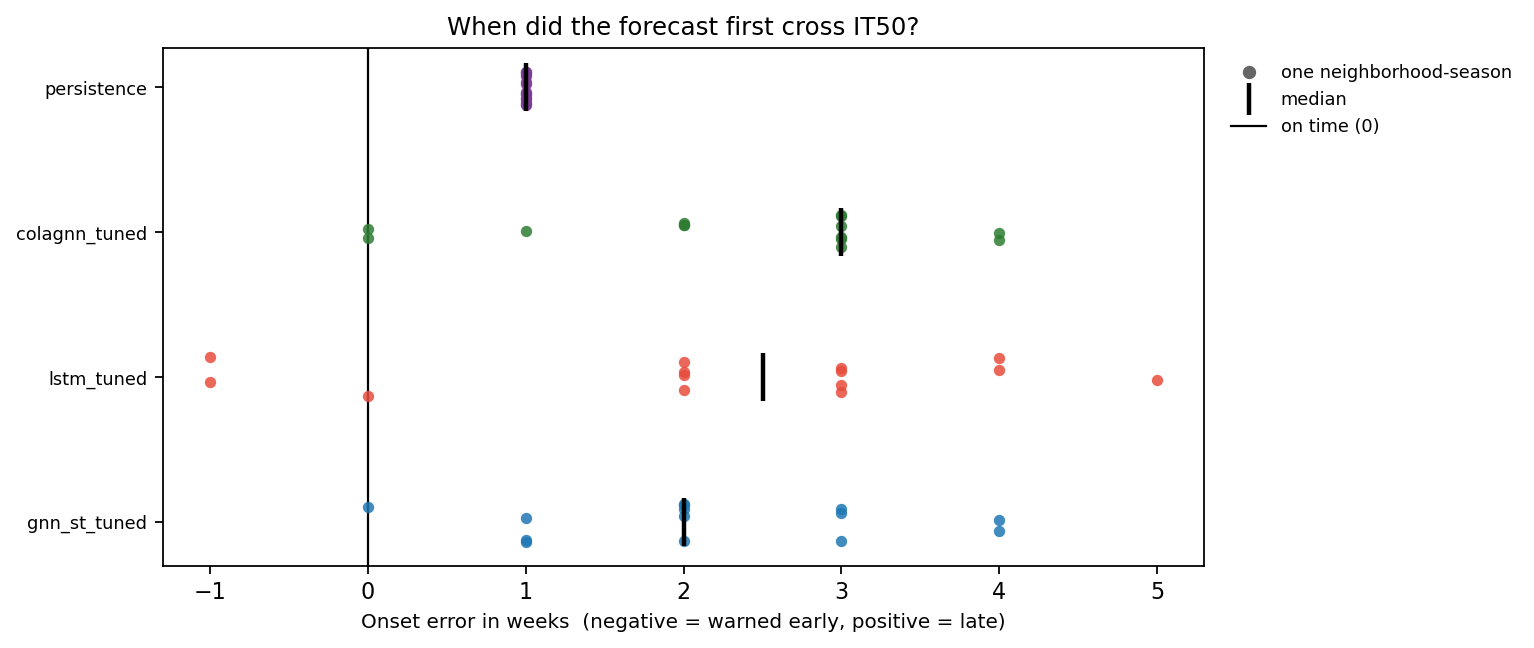

Source data for this figure (header and first rows):
model, variant, horizon, indicator, season, level, label, threshold, n_weeks, onset_actual, onset_pred, onset_error_weeks, lead_time_weeks, first_alert_week, peak_week_actual, peak_week_pred, peak_week_error_weeks, peak_actual, peak_pred, peak_error, series
blend_baseline, full, 1, Allston/Brighton, 2021-22, 0.5, IT50, 30.06, 9, , , , , , 2022-06-12, 2022-06-05, -1.0, 24.1, 21.98, -2.123, blend_baseline
blend_baseline, full, 1, Allston/Brighton, 2021-22, 0.9, IT90, 53.62, 9, , , , , , 2022-06-12, 2022-06-05, -1.0, 24.1, 21.98, -2.123, blend_baseline
blend_baseline, full, 1, Allston/Brighton, 2021-22, 0.98, IT98, 77.65, 9, , , , , , 2022-06-12, 2022-06-05, -1.0, 24.1, 21.98, -2.123, blend_baseline
blend_baseline, full, 1, Allston/Brighton, 2022-23, 0.5, IT50, 30.06, 43, 2022-11-13, 2022-11-20, 1.0, -1.0, 2022-11-20, 2022-12-04, 2022-12-11, 1.0, 86.3, 78.08, -8.221, blend_baseline
blend_baseline, full, 1, Allston/Brighton, 2022-23, 0.9, IT90, 53.62, 43, 2022-11-20, 2022-12-11, 3.0, -3.0, 2022-12-11, 2022-12-04, 2022-12-11, 1.0, 86.3, 78.08, -8.221, blend_baseline
blend_baseline, full, 1, Allston/Brighton, 2022-23, 0.98, IT98, 77.65, 43, 2022-12-04, 2022-12-11, 1.0, -1.0, 2022-12-11, 2022-12-04, 2022-12-11, 1.0, 86.3, 78.08, -8.221, blend_baseline
blend_baseline, full, 1, Back Bay/Beacon Hill/Downtown/North End/…, 2021-22, 0.5, IT50, 19.71, 9, , , , , , 2022-07-17, 2022-06-05, -6.0, 8.6, 8.07, -0.5297, blend_baseline
blend_baseline, full, 1, Back Bay/Beacon Hill/Downtown/North End/…, 2021-22, 0.9, IT90, 34.29, 9, , , , , , 2022-07-17, 2022-06-05, -6.0, 8.6, 8.07, -0.5297, blend_baseline
blend_baseline, full, 1, Back Bay/Beacon Hill/Downtown/North End/…, 2021-22, 0.98, IT98, 48.86, 9, , , , , , 2022-07-17, 2022-06-05, -6.0, 8.6, 8.07, -0.5297, blend_baseline
blend_baseline, full, 1, Back Bay/Beacon Hill/Downtown/North End/…, 2022-23, 0.5, IT50, 19.71, 42, 2022-11-06, 2022-11-13, 1.0, -1.0, 2022-11-13, 2022-12-11, 2022-12-18, 1.0, 56.4, 51.33, -5.066, blend_baseline
blend_baseline, full, 1, Back Bay/Beacon Hill/Downtown/North End/…, 2022-23, 0.9, IT90, 34.29, 42, 2022-11-27, 2022-12-04, 1.0, -1.0, 2022-12-04, 2022-12-11, 2022-12-18, 1.0, 56.4, 51.33, -5.066, blend_baseline
blend_baseline, full, 1, Back Bay/Beacon Hill/Downtown/North End/…, 2022-23, 0.98, IT98, 48.86, 42, 2022-11-27, 2022-12-04, 1.0, -1.0, 2022-12-04, 2022-12-11, 2022-12-18, 1.0, 56.4, 51.33, -5.066, blend_baseline
blend_baseline, full, 1, Charlestown, 2021-22, 0.5, IT50, 40.65, 7, , , , , , 2022-06-05, 2022-06-12, 1.0, 15.5, 14.68, -0.815, blend_baseline
blend_baseline, full, 1, Charlestown, 2021-22, 0.9, IT90, 70.77, 7, , , , , , 2022-06-05, 2022-06-12, 1.0, 15.5, 14.68, -0.815, blend_baseline
blend_baseline, full, 1, Charlestown, 2021-22, 0.98, IT98, 100.9, 7, , , , , , 2022-06-05, 2022-06-12, 1.0, 15.5, 14.68, -0.815, blend_baseline
blend_baseline, full, 1, Charlestown, 2022-23, 0.5, IT50, 40.65, 40, 2022-11-13, 2022-11-20, 1.0, -1.0, 2022-11-20, 2022-12-04, 2022-12-11, 1.0, 118.5, 107.1, -11.44, blend_baseline
blend_baseline, full, 1, Charlestown, 2022-23, 0.9, IT90, 70.77, 40, 2022-12-04, 2022-12-11, 1.0, -1.0, 2022-12-11, 2022-12-04, 2022-12-11, 1.0, 118.5, 107.1, -11.44, blend_baseline
blend_baseline, full, 1, Charlestown, 2022-23, 0.98, IT98, 100.9, 40, 2022-12-04, 2022-12-11, 1.0, -1.0, 2022-12-11, 2022-12-04, 2022-12-11, 1.0, 118.5, 107.1, -11.44, blend_baseline
blend_baseline, full, 1, Dorchester, 2021-22, 0.5, IT50, 121.1, 9, , , , , , 2022-06-05, 2022-06-12, 1.0, 49.0, 45.69, -3.315, blend_baseline
blend_baseline, full, 1, Dorchester, 2021-22, 0.9, IT90, 216.4, 9, , , , , , 2022-06-05, 2022-06-12, 1.0, 49.0, 45.69, -3.315, blend_baseline
blend_baseline, full, 1, Dorchester, 2021-22, 0.98, IT98, 313.6, 9, , , , , , 2022-06-05, 2022-06-12, 1.0, 49.0, 45.69, -3.315, blend_baseline
blend_baseline, full, 1, Dorchester, 2022-23, 0.5, IT50, 121.1, 43, 2022-11-06, 2022-11-27, 3.0, -3.0, 2022-11-27, 2022-12-04, 2022-12-11, 1.0, 330.4, 299.5, -30.85, blend_baseline
blend_baseline, full, 1, Dorchester, 2022-23, 0.9, IT90, 216.4, 43, 2022-11-27, 2022-12-04, 1.0, -1.0, 2022-12-04, 2022-12-04, 2022-12-11, 1.0, 330.4, 299.5, -30.85, blend_baseline
blend_baseline, full, 1, Dorchester, 2022-23, 0.98, IT98, 313.6, 43, 2022-12-04, , , , , 2022-12-04, 2022-12-11, 1.0, 330.4, 299.5, -30.85, blend_baseline
blend_baseline, full, 1, East Boston, 2021-22, 0.5, IT50, 21.66, 9, , , , , , 2022-06-26, 2022-06-05, -3.0, 10.9, 11.57, 0.6748, blend_baseline
blend_baseline, full, 1, East Boston, 2021-22, 0.9, IT90, 39.28, 9, , , , , , 2022-06-26, 2022-06-05, -3.0, 10.9, 11.57, 0.6748, blend_baseline
blend_baseline, full, 1, East Boston, 2021-22, 0.98, IT98, 57.48, 9, , , , , , 2022-06-26, 2022-06-05, -3.0, 10.9, 11.57, 0.6748, blend_baseline
blend_baseline, full, 1, East Boston, 2022-23, 0.5, IT50, 21.66, 43, 2022-11-06, 2022-11-13, 1.0, -1.0, 2022-11-13, 2022-12-11, 2022-12-18, 1.0, 76.4, 69.14, -7.259, blend_baseline
blend_baseline, full, 1, East Boston, 2022-23, 0.9, IT90, 39.28, 43, 2022-12-04, 2022-12-11, 1.0, -1.0, 2022-12-11, 2022-12-11, 2022-12-18, 1.0, 76.4, 69.14, -7.259, blend_baseline
blend_baseline, full, 1, East Boston, 2022-23, 0.98, IT98, 57.48, 43, 2022-12-11, 2022-12-18, 1.0, -1.0, 2022-12-18, 2022-12-11, 2022-12-18, 1.0, 76.4, 69.14, -7.259, blend_baseline
blend_baseline, full, 1, Fenway, 2021-22, 0.5, IT50, 14.74, 8, , , , , , 2022-06-05, 2022-06-19, 2.0, 6.6, 6.214, -0.3863, blend_baseline
blend_baseline, full, 1, Fenway, 2021-22, 0.9, IT90, 27.34, 8, , , , , , 2022-06-05, 2022-06-19, 2.0, 6.6, 6.214, -0.3863, blend_baseline
blend_baseline, full, 1, Fenway, 2021-22, 0.98, IT98, 40.59, 8, , , , , , 2022-06-05, 2022-06-19, 2.0, 6.6, 6.214, -0.3863, blend_baseline
blend_baseline, full, 1, Fenway, 2022-23, 0.5, IT50, 14.74, 43, 2022-10-23, 2022-10-30, 1.0, -1.0, 2022-10-30, 2022-12-04, 2022-12-11, 1.0, 30.4, 27.62, -2.781, blend_baseline
blend_baseline, full, 1, Fenway, 2022-23, 0.9, IT90, 27.34, 43, 2022-11-27, 2022-12-11, 2.0, -2.0, 2022-12-11, 2022-12-04, 2022-12-11, 1.0, 30.4, 27.62, -2.781, blend_baseline
blend_baseline, full, 1, Fenway, 2022-23, 0.98, IT98, 40.59, 43, , , , , , 2022-12-04, 2022-12-11, 1.0, 30.4, 27.62, -2.781, blend_baseline
blend_baseline, full, 1, Hyde Park, 2021-22, 0.5, IT50, 44.39, 8, , , , , , 2022-06-26, 2022-07-03, 1.0, 23.1, 21.15, -1.945, blend_baseline
blend_baseline, full, 1, Hyde Park, 2021-22, 0.9, IT90, 84.34, 8, , , , , , 2022-06-26, 2022-07-03, 1.0, 23.1, 21.15, -1.945, blend_baseline
blend_baseline, full, 1, Hyde Park, 2021-22, 0.98, IT98, 127.2, 8, , , , , , 2022-06-26, 2022-07-03, 1.0, 23.1, 21.15, -1.945, blend_baseline
blend_baseline, full, 1, Hyde Park, 2022-23, 0.5, IT50, 44.39, 43, 2022-11-20, 2022-11-27, 1.0, -1.0, 2022-11-27, 2022-11-27, 2022-12-04, 1.0, 115.4, 104.2, -11.23, blend_baseline
blend_baseline, full, 1, Hyde Park, 2022-23, 0.9, IT90, 84.34, 43, 2022-11-27, 2022-12-04, 1.0, -1.0, 2022-12-04, 2022-11-27, 2022-12-04, 1.0, 115.4, 104.2, -11.23, blend_baseline
blend_baseline, full, 1, Hyde Park, 2022-23, 0.98, IT98, 127.2, 43, , , , , , 2022-11-27, 2022-12-04, 1.0, 115.4, 104.2, -11.23, blend_baseline
blend_baseline, full, 1, Jamaica Plain, 2021-22, 0.5, IT50, 26.76, 9, , , , , , 2022-06-26, 2022-07-03, 1.0, 17.0, 15.61, -1.385, blend_baseline
blend_baseline, full, 1, Jamaica Plain, 2021-22, 0.9, IT90, 46.62, 9, , , , , , 2022-06-26, 2022-07-03, 1.0, 17.0, 15.61, -1.385, blend_baseline
blend_baseline, full, 1, Jamaica Plain, 2021-22, 0.98, IT98, 66.49, 9, , , , , , 2022-06-26, 2022-07-03, 1.0, 17.0, 15.61, -1.385, blend_baseline
blend_baseline, full, 1, Jamaica Plain, 2022-23, 0.5, IT50, 26.76, 43, 2022-11-06, 2022-12-04, 4.0, -4.0, 2022-12-04, 2022-11-27, 2022-12-04, 1.0, 50.9, 46.26, -4.641, blend_baseline
blend_baseline, full, 1, Jamaica Plain, 2022-23, 0.9, IT90, 46.62, 43, 2022-11-27, , , , , 2022-11-27, 2022-12-04, 1.0, 50.9, 46.26, -4.641, blend_baseline
blend_baseline, full, 1, Jamaica Plain, 2022-23, 0.98, IT98, 66.49, 43, , , , , , 2022-11-27, 2022-12-04, 1.0, 50.9, 46.26, -4.641, blend_baseline
blend_baseline, full, 1, Mattapan, 2021-22, 0.5, IT50, 52.35, 9, , , , , , 2022-06-12, 2022-06-19, 1.0, 17.0, 15.93, -1.072, blend_baseline
blend_baseline, full, 1, Mattapan, 2021-22, 0.9, IT90, 100.4, 9, , , , , , 2022-06-12, 2022-06-19, 1.0, 17.0, 15.93, -1.072, blend_baseline
blend_baseline, full, 1, Mattapan, 2021-22, 0.98, IT98, 152.3, 9, , , , , , 2022-06-12, 2022-06-19, 1.0, 17.0, 15.93, -1.072, blend_baseline
blend_baseline, full, 1, Mattapan, 2022-23, 0.5, IT50, 52.35, 43, 2022-10-30, 2022-11-20, 3.0, -3.0, 2022-11-20, 2022-12-11, 2022-12-18, 1.0, 107.5, 97.84, -9.656, blend_baseline
blend_baseline, full, 1, Mattapan, 2022-23, 0.9, IT90, 100.4, 43, 2022-12-11, , , , , 2022-12-11, 2022-12-18, 1.0, 107.5, 97.84, -9.656, blend_baseline
blend_baseline, full, 1, Mattapan, 2022-23, 0.98, IT98, 152.3, 43, , , , , , 2022-12-11, 2022-12-18, 1.0, 107.5, 97.84, -9.656, blend_baseline
blend_baseline, full, 1, Roslindale, 2021-22, 0.5, IT50, 63.49, 9, , , , , , 2022-06-05, 2022-06-12, 1.0, 34.9, 32.3, -2.603, blend_baseline
blend_baseline, full, 1, Roslindale, 2021-22, 0.9, IT90, 113.6, 9, , , , , , 2022-06-05, 2022-06-12, 1.0, 34.9, 32.3, -2.603, blend_baseline
blend_baseline, full, 1, Roslindale, 2021-22, 0.98, IT98, 164.8, 9, , , , , , 2022-06-05, 2022-06-12, 1.0, 34.9, 32.3, -2.603, blend_baseline
blend_baseline, full, 1, Roslindale, 2022-23, 0.5, IT50, 63.49, 43, 2022-11-06, 2022-11-20, 2.0, -2.0, 2022-11-20, 2022-12-04, 2022-12-11, 1.0, 152.7, 138.2, -14.51, blend_baseline
blend_baseline, full, 1, Roslindale, 2022-23, 0.9, IT90, 113.6, 43, 2022-12-04, 2022-12-11, 1.0, -1.0, 2022-12-11, 2022-12-04, 2022-12-11, 1.0, 152.7, 138.2, -14.51, blend_baseline
blend_baseline, full, 1, Roslindale, 2022-23, 0.98, IT98, 164.8, 43, , , , , , 2022-12-04, 2022-12-11, 1.0, 152.7, 138.2, -14.51, blend_baseline
... 750 more rows
